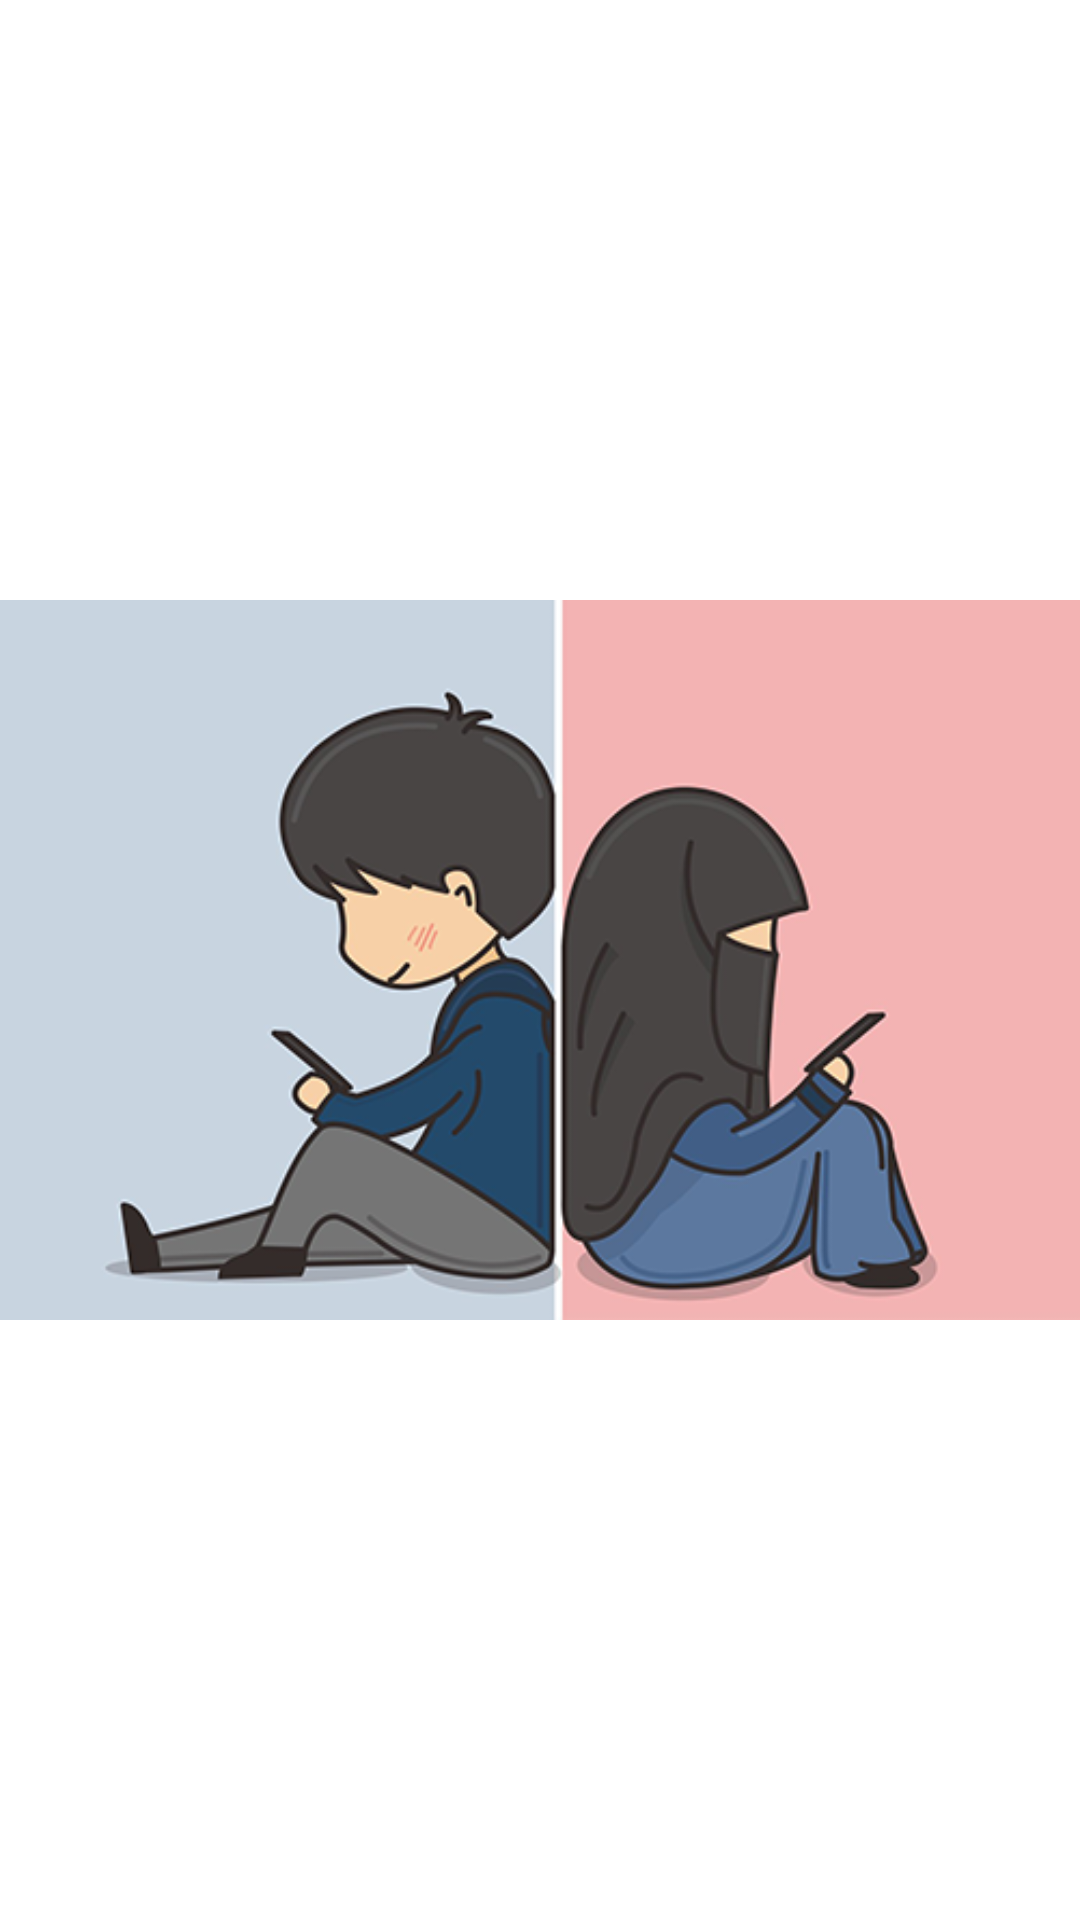

Reconstruct the res/layout file that produces this screen, plus the resources it refers to.
<!-- AndroidManifest.xml: application theme Theme.FirebaseMVVM -->
<!-- res/layout/header.xml -->
<?xml version="1.0" encoding="utf-8"?>
<ImageView xmlns:android="http://schemas.android.com/apk/res/android"
    android:orientation="vertical"
    android:layout_width="match_parent"
    android:layout_height="wrap_content"
    android:src="@drawable/cover"
    android:adjustViewBounds="true"
    android:scaleType="fitCenter"></ImageView>
<!-- resources referenced by this layout -->
<resources>
  <!-- drawable cover: png bitmap (drawable, 88157 bytes) -->
  <style name="Theme.FirebaseMVVM" parent="Theme.MaterialComponents.DayNight.NoActionBar">
          
          <item name="colorPrimary">@color/purple_200</item>
          <item name="colorPrimaryVariant">@color/purple_700</item>
          <item name="colorOnPrimary">@color/primary</item>
          
          <item name="colorSecondary">@color/red_500</item>
          <item name="colorSecondaryVariant">@color/red_500</item>
          <item name="colorOnSecondary">@color/colorPrimary</item>
          
          <item name="android:statusBarColor" tools:targetApi="l">?attr/colorPrimaryVariant</item>
          
      </style>
  <color name="purple_200">#CE93D8</color>
  <color name="purple_700">#7B1FA2</color>
  <color name="red_500">#F44336</color>
  <color name="colorPrimary">#1976D2</color>
</resources>
